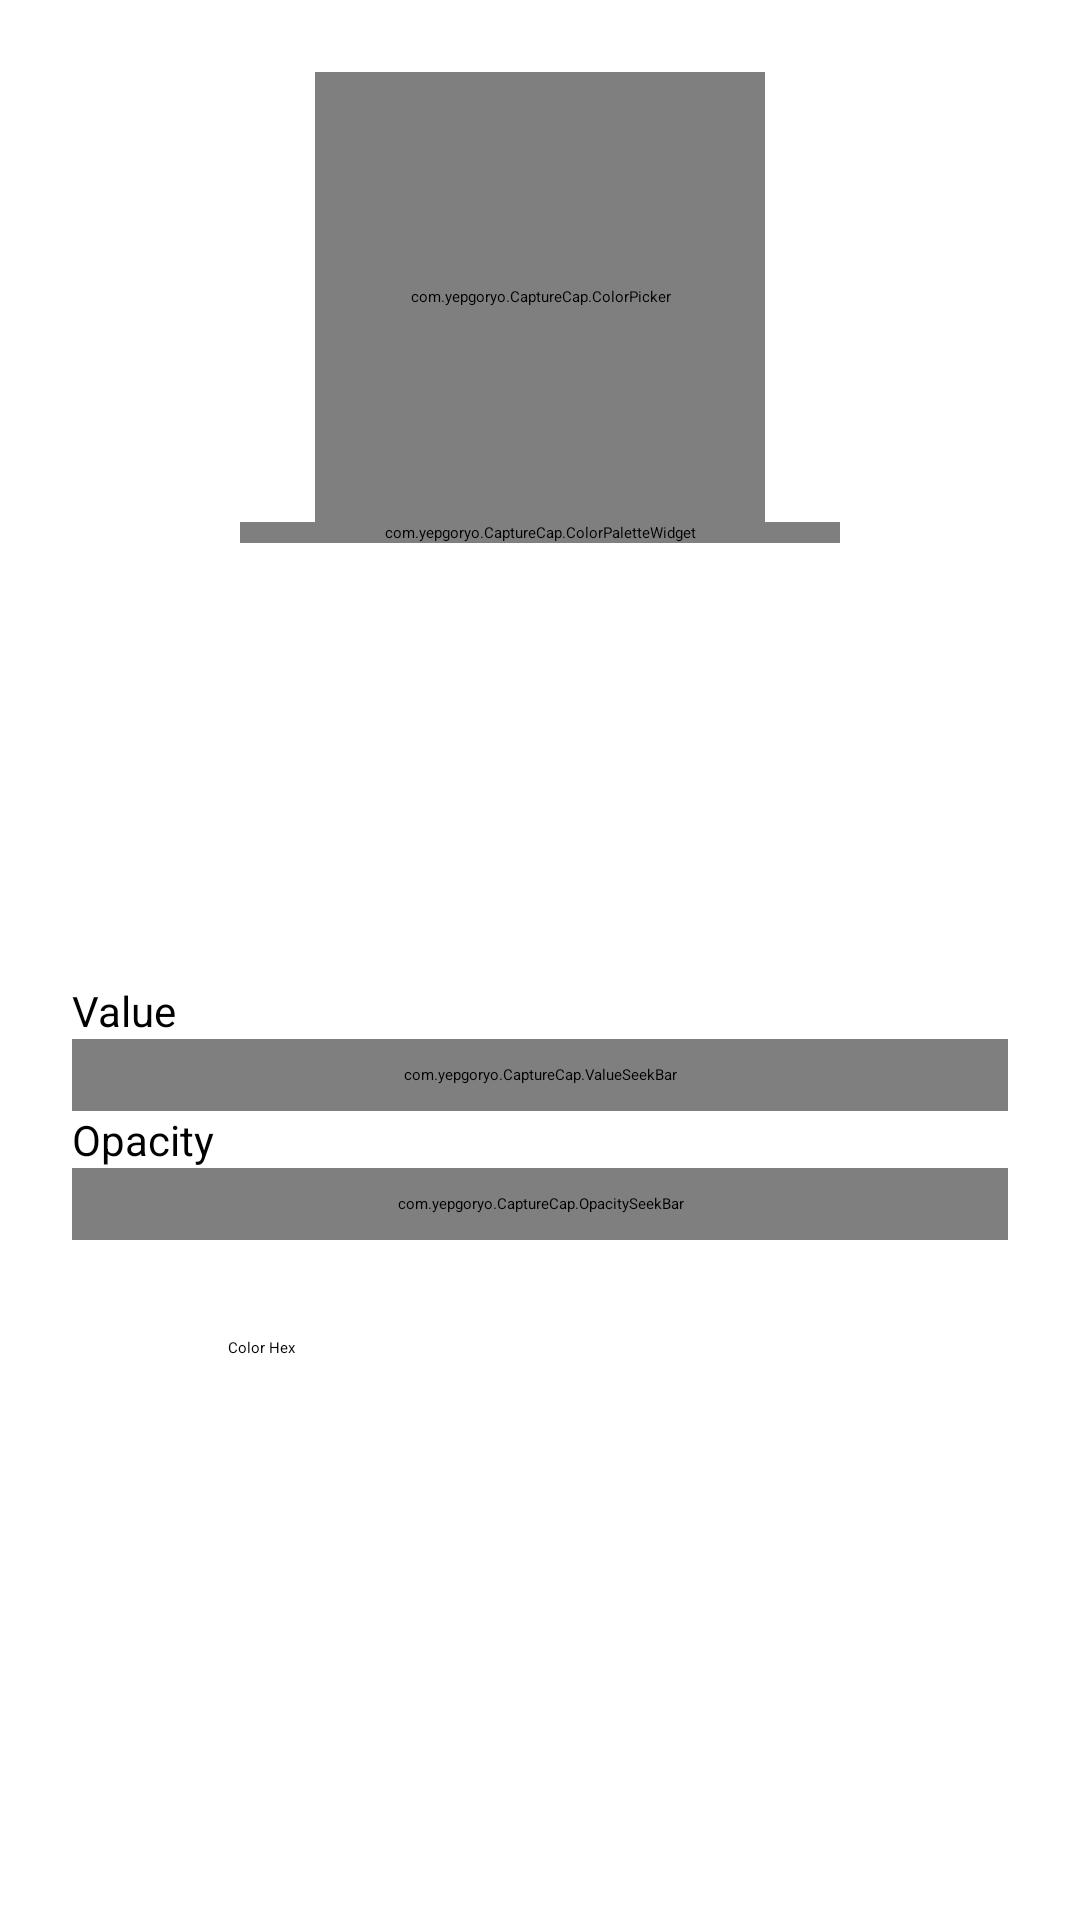

This screen was rendered from an Android layout file. Write that file and the resources it references.
<!-- AndroidManifest.xml: application theme Theme.ShishiRecorder -->
<!-- res/layout/dialog_color_picker.xml -->
<?xml version="1.0" encoding="utf-8"?>
<LinearLayout xmlns:android="http://schemas.android.com/apk/res/android"
    android:id="@+id/dialog_color_picker"
    android:layout_width="match_parent"
    android:layout_height="match_parent"
    android:orientation="vertical"
    android:gravity="center"
    android:padding="24dp">

    <LinearLayout
        android:layout_width="wrap_content"
        android:layout_height="wrap_content"
        android:orientation="vertical">

        <com.yepgoryo.CaptureCap.ColorPicker
            android:id="@+id/color_picker_view"
            android:layout_width="150dp"
            android:layout_height="150dp"
            android:layout_gravity="center" />

        <com.yepgoryo.CaptureCap.ColorPaletteWidget
            android:id="@+id/color_palette"
            android:layout_width="200dp"
            android:layout_height="wrap_content" />

    </LinearLayout>

    <LinearLayout
        android:layout_width="match_parent"
        android:layout_height="match_parent"
        android:gravity="center_vertical"
        android:orientation="vertical">

        <TextView
            android:layout_width="wrap_content"
            android:layout_height="wrap_content"
            android:text="@string/overlay_color_picker_value"
            android:textSize="14sp" />

        <com.yepgoryo.CaptureCap.ValueSeekBar
            android:id="@+id/brightness_seekbar"
            android:layout_width="match_parent"
            android:layout_height="24dp"
            android:max="255" />

        <TextView
            android:layout_width="wrap_content"
            android:layout_height="wrap_content"
            android:text="@string/overlay_color_picker_opacity"
            android:textSize="14sp" />

        <com.yepgoryo.CaptureCap.OpacitySeekBar
            android:id="@+id/opacity_seekbar"
            android:layout_width="match_parent"
            android:layout_height="24dp"
            android:max="255" />

        <LinearLayout
            android:layout_width="match_parent"
            android:layout_height="wrap_content"
            android:orientation="horizontal"
            android:gravity="center_vertical"
            android:layout_marginTop="16dp">

            <View
                android:id="@+id/preview_box"
                android:layout_width="40dp"
                android:layout_height="40dp" />

            <EditText
                android:id="@+id/color_hex"
                android:layout_width="0dp"
                android:layout_height="wrap_content"
                android:layout_weight="1"
                android:hint="@string/overlay_color_picker_hex"
                android:inputType="text"
                android:gravity="start|center_vertical"
                android:paddingStart="12dp" />

        </LinearLayout>

    </LinearLayout>

</LinearLayout>
<!-- resources referenced by this layout -->
<resources>
  <string name="overlay_color_picker_hex">Color Hex</string>
  <string name="overlay_color_picker_opacity">Opacity</string>
  <string name="overlay_color_picker_value">Value</string>
</resources>
